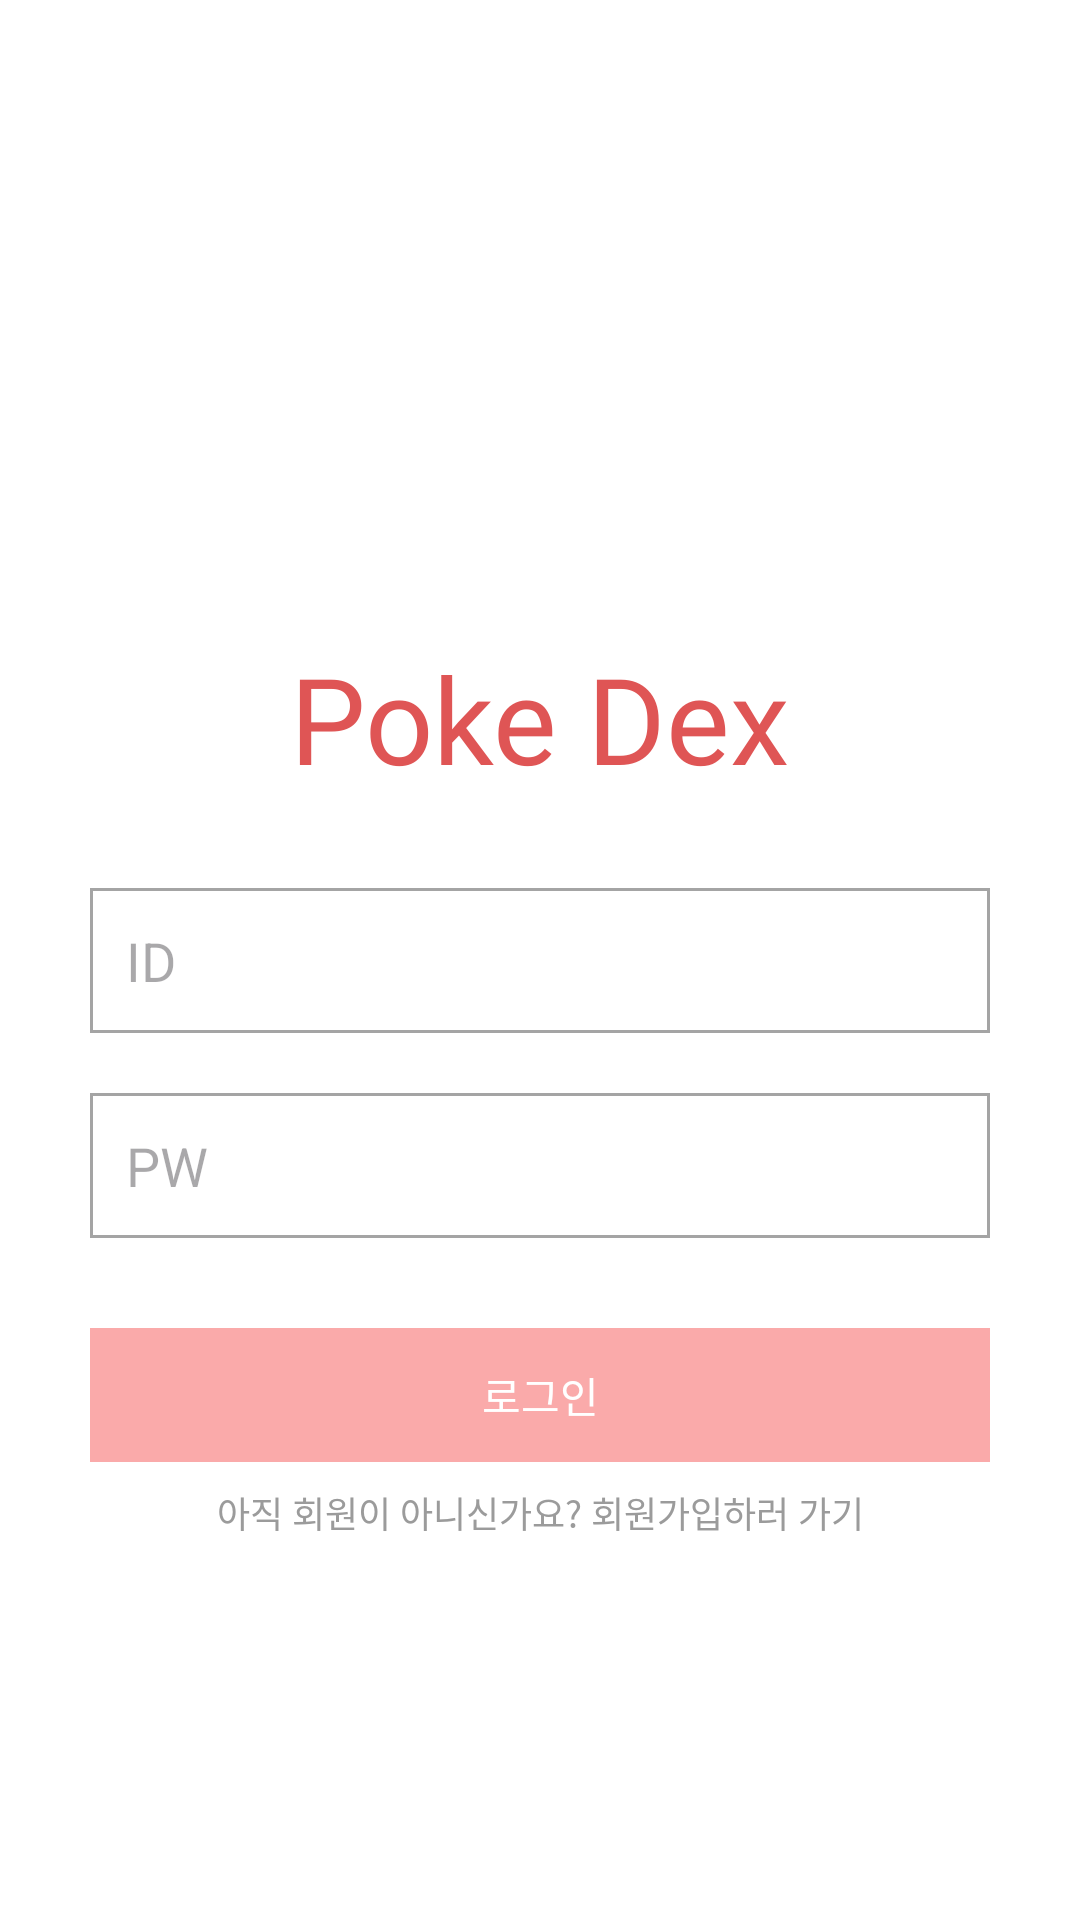

Write the Android layout XML for this screen, with the resource values it uses.
<!-- AndroidManifest.xml: application theme Base.Theme.PokemonMaster -->
<!-- res/layout/activity_login.xml -->
<?xml version="1.0" encoding="utf-8"?>
<androidx.constraintlayout.widget.ConstraintLayout xmlns:android="http://schemas.android.com/apk/res/android"
    xmlns:app="http://schemas.android.com/apk/res-auto"
    xmlns:tools="http://schemas.android.com/tools"
    android:layout_width="match_parent"
    android:layout_height="match_parent"
    android:background="@color/white"
    android:paddingHorizontal="30dp"
    tools:context=".ui.login.LoginActivity">

    <TextView
        android:id="@+id/tv_app_name"
        android:layout_width="wrap_content"
        android:layout_height="wrap_content"
        android:layout_marginBottom="30dp"
        android:fontFamily="@font/pokemon_solid"
        android:text="Poke Dex"
        android:textColor="#DF5555"
        android:textSize="40dp"
        app:layout_constraintBottom_toTopOf="@id/edit_id"
        app:layout_constraintEnd_toEndOf="parent"
        app:layout_constraintStart_toStartOf="parent" />

    <EditText
        android:id="@+id/edit_id"
        android:layout_width="0dp"
        android:layout_height="wrap_content"
        android:background="@drawable/bg_login_edit"
        android:hint="ID"
        android:inputType="text"
        android:maxLines="1"
        android:paddingVertical="12dp"
        android:paddingStart="12dp"
        app:layout_constraintBottom_toBottomOf="parent"
        app:layout_constraintEnd_toEndOf="parent"
        app:layout_constraintStart_toStartOf="parent"
        app:layout_constraintTop_toTopOf="parent" />

    <EditText
        android:id="@+id/edit_pw"
        android:layout_width="0dp"
        android:layout_height="wrap_content"
        android:layout_marginTop="20dp"
        android:background="@drawable/bg_login_edit"
        android:hint="PW"
        android:inputType="text"
        android:maxLines="1"
        android:paddingVertical="12dp"
        android:paddingStart="12dp"
        app:layout_constraintEnd_toEndOf="parent"
        app:layout_constraintStart_toStartOf="parent"
        app:layout_constraintTop_toBottomOf="@id/edit_id" />

    <TextView
        android:id="@+id/btn_login"
        android:layout_width="0dp"
        android:layout_height="wrap_content"
        android:layout_marginTop="30dp"
        android:background="@drawable/bg_btn_login"
        android:paddingVertical="12dp"
        android:text="로그인"
        android:textAlignment="center"
        android:textColor="@color/white"
        app:layout_constraintEnd_toEndOf="parent"
        app:layout_constraintStart_toStartOf="parent"
        app:layout_constraintTop_toBottomOf="@id/edit_pw" />

    <TextView
        android:id="@+id/btn_signup"
        android:layout_width="wrap_content"
        android:layout_height="wrap_content"
        android:layout_marginTop="8dp"
        android:text="아직 회원이 아니신가요? 회원가입하러 가기"
        android:textColor="#9B9B9B"
        android:textSize="12sp"
        app:layout_constraintEnd_toEndOf="@id/btn_login"
        app:layout_constraintStart_toStartOf="@id/btn_login"
        app:layout_constraintTop_toBottomOf="@id/btn_login" />


</androidx.constraintlayout.widget.ConstraintLayout>
<!-- resources referenced by this layout -->
<resources>
  <color name="white">#FFFFFFFF</color>
  <!-- drawable bg_btn_login (drawable) -->
  <?xml version="1.0" encoding="utf-8"?>
  <shape xmlns:android="http://schemas.android.com/apk/res/android">
      <solid android:color="#FAAAAA" />
  
  </shape>
  <!-- drawable bg_login_edit (drawable) -->
  <?xml version="1.0" encoding="utf-8"?>
  <shape xmlns:android="http://schemas.android.com/apk/res/android">
      <solid android:color="@color/white" />
      <stroke android:color="#A4A4A4" android:width="1dp" />
  
  </shape>
  <style name="Base.Theme.PokemonMaster" parent="Theme.Material3.DayNight.NoActionBar">
          
          
          <item name="statusBarBackground">@color/white</item>
          <item name="android:windowLightStatusBar">true</item>
      </style>
</resources>
